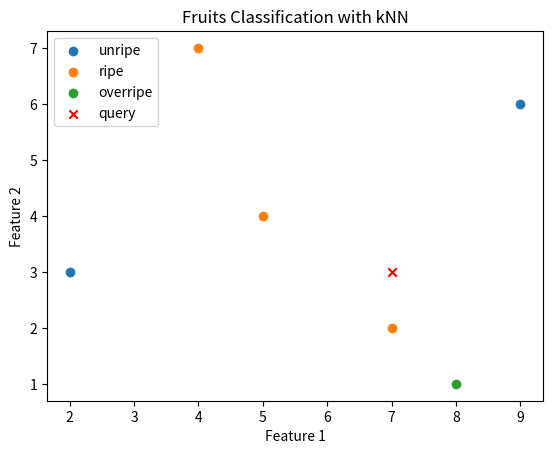

Generate this figure with matplotlib:
import math
import matplotlib.pyplot as plt
import numpy as np

# k-Nearest Neighbors

def k_nearest_neighbors(data, query, k, distance_fn):
    neighbor_distances_and_indices = []
    for idx, label in enumerate(data):
        distance = distance_fn(label[0], query)
        neighbor_distances_and_indices.append((distance, idx))
    sorted_neighbor_distances_and_indices = sorted(neighbor_distances_and_indices)
    k_nearest_distances_and_indices = sorted_neighbor_distances_and_indices[:k]
    k_nearest_labels = [data[i][1] for distance, i in k_nearest_distances_and_indices]
    return max(k_nearest_labels, key=k_nearest_labels.count)


def euclidean_distance(point1, point2):
    return math.sqrt(sum((p - q) ** 2 for p, q in zip(point1, point2)))

def manhattan_distance(point1, point2):
    return abs(point1[0] - point2[0]) + abs(point1[1] - point2[1])
    
data = [
    ((2, 3), 'unripe'),
    ((5, 4), 'ripe'),
    ((9, 6), 'unripe'),
    ((4, 7), 'ripe'),
    ((8, 1), 'overripe'),
    ((7, 2), 'ripe'),
]

ripeness_label = k_nearest_neighbors(data, (7, 3), k=3, distance_fn=manhattan_distance)
print(ripeness_label)

features = np.array([item[0] for item in data])
labels = np.array([item[1] for item in data])

for ripeness in ['unripe', 'ripe', 'overripe']:
    plt.scatter(features[labels == ripeness, 0], features[labels == ripeness, 1], label=ripeness)

plt.scatter(7, 3, color='red', label='query', marker='x')
plt.legend()
plt.title('Fruits Classification with kNN')
plt.xlabel('Feature 1')
plt.ylabel('Feature 2')
plt.show()
